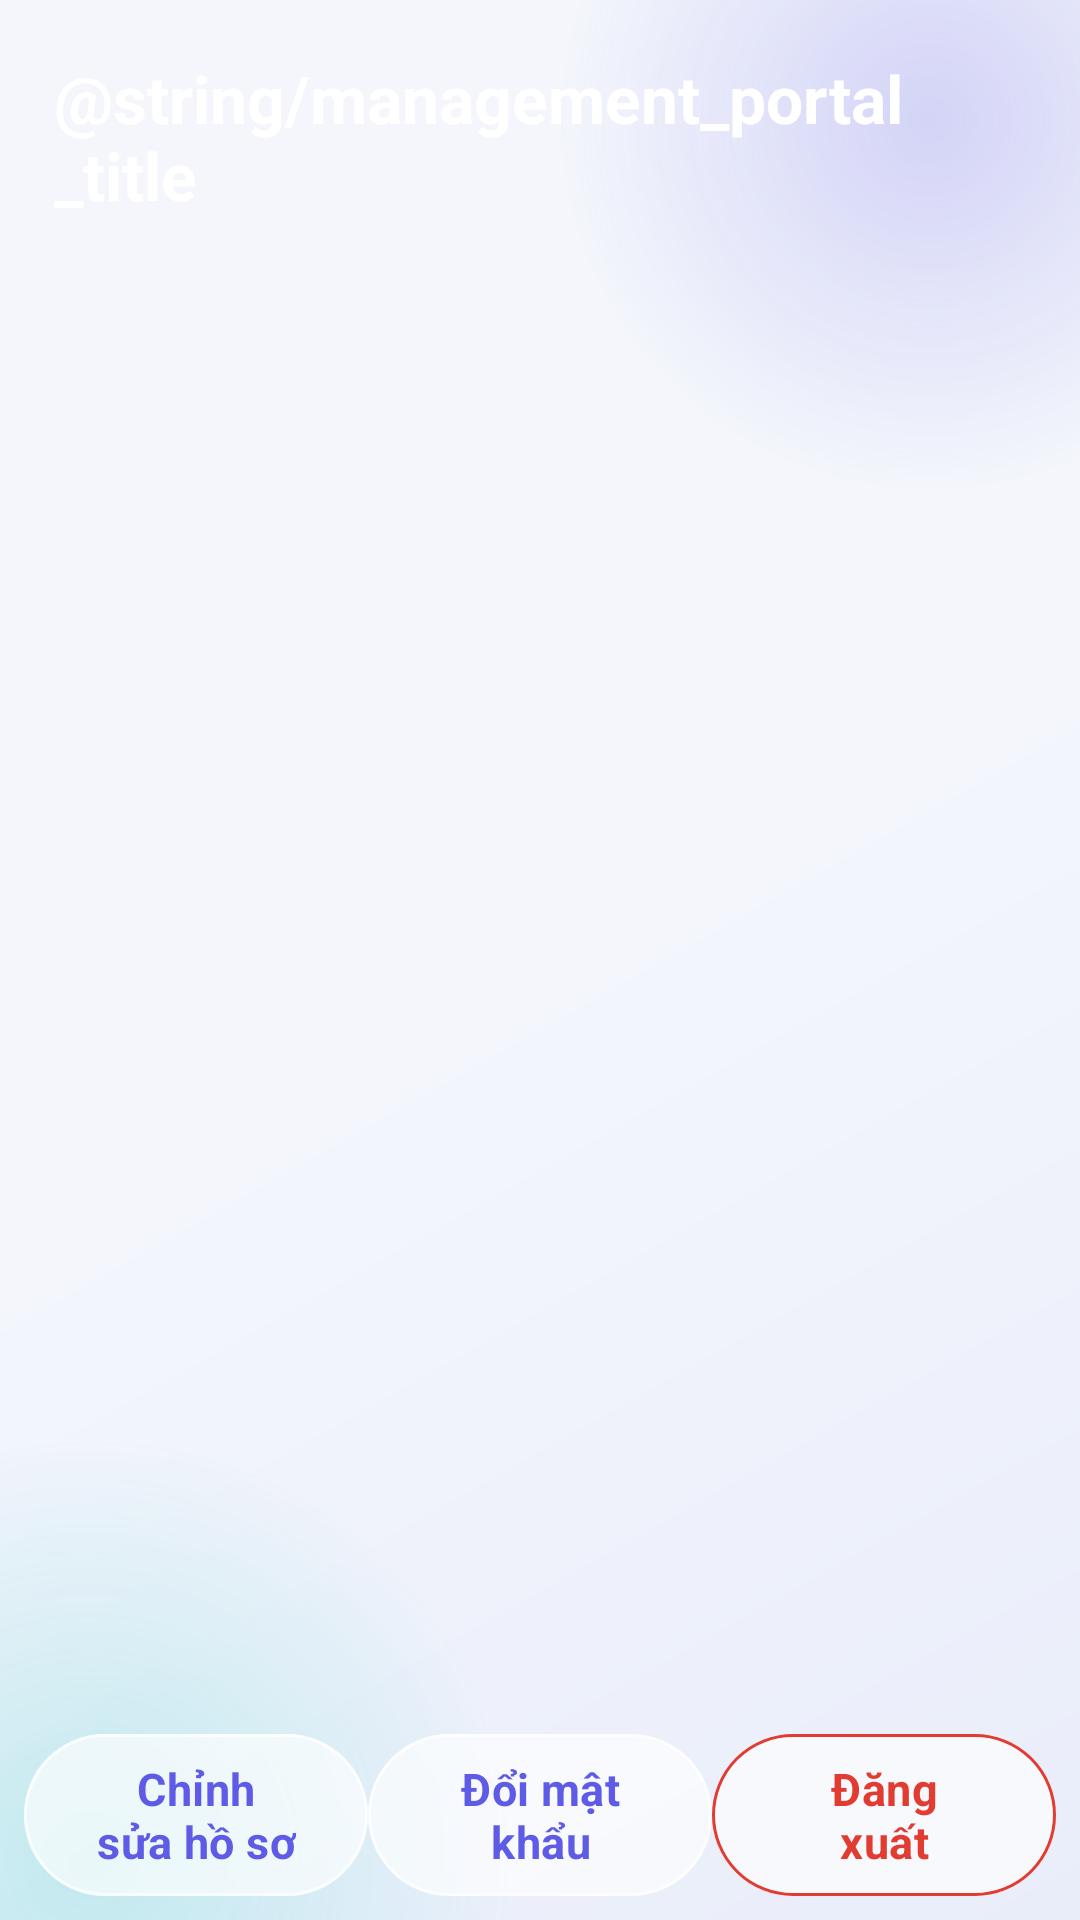

Layout XML and referenced resources for this Android screen:
<!-- AndroidManifest.xml: application theme Theme.Smartkid -->
<!-- res/layout/activity_role_portal.xml -->
<?xml version="1.0" encoding="utf-8"?>
<LinearLayout xmlns:android="http://schemas.android.com/apk/res/android"
    xmlns:app="http://schemas.android.com/apk/res-auto"
    android:layout_width="match_parent"
    android:layout_height="match_parent"
    android:orientation="vertical">
    <LinearLayout
        android:layout_width="match_parent"
        android:layout_height="wrap_content"
        android:background="@drawable/bg_primary_gradient"
        android:orientation="vertical"
        android:padding="18dp">
        <TextView
            android:background="@null"
            android:layout_width="match_parent"
            android:layout_height="wrap_content"
            android:text="@string/management_portal_title"
            android:textColor="@color/white"
            android:textSize="22sp"
            android:textStyle="bold" />
        <TextView
            android:background="@null"
            android:id="@+id/textRoleWelcome"
            android:layout_width="match_parent"
            android:layout_height="wrap_content"
            android:layout_marginTop="5dp"
            android:textColor="@color/white" />
    </LinearLayout>
    <ListView
        android:id="@+id/listRoleFeatures"
        android:layout_width="match_parent"
        android:layout_height="0dp"
        android:layout_weight="1"
        android:clipToPadding="false"
        android:divider="@android:color/transparent"
        android:dividerHeight="9dp"
        android:padding="14dp" />
    <LinearLayout
        android:layout_width="match_parent"
        android:layout_height="wrap_content"
        android:gravity="center"
        android:orientation="horizontal"
        android:padding="8dp">
        <com.google.android.material.button.MaterialButton
            android:id="@+id/buttonRoleProfile"
            style="@style/Widget.Smartkid.GlassButton.Outlined"
            android:layout_width="0dp"
            android:layout_height="wrap_content"
            android:layout_weight="1"
            android:text="@string/edit_profile" />
        <com.google.android.material.button.MaterialButton
            android:id="@+id/buttonRolePassword"
            style="@style/Widget.Smartkid.GlassButton.Outlined"
            android:layout_width="0dp"
            android:layout_height="wrap_content"
            android:layout_weight="1"
            android:text="@string/change_password" />
        <com.google.android.material.button.MaterialButton
            android:id="@+id/buttonRoleLogout"
            style="@style/Widget.Smartkid.GlassButton.Outlined"
            android:layout_width="0dp"
            android:layout_height="wrap_content"
            android:layout_weight="1"
            android:text="@string/logout"
            android:textColor="@color/smartkid_error"
            app:strokeColor="@color/smartkid_error" />
    </LinearLayout>
</LinearLayout>
<!-- resources referenced by this layout -->
<resources>
  <color name="smartkid_error">#FFE23B32</color>
  <color name="white">#FFFFFFFF</color>
  <string name="change_password">Đổi mật khẩu</string>
  <string name="edit_profile">Chỉnh sửa hồ sơ</string>
  <string name="logout">Đăng xuất</string>
  <style name="Theme.Smartkid" parent="Base.Theme.Smartkid" />
  <dimen name="button_height">54dp</dimen>
  <color name="glass_surface_soft">#A8FFFFFF</color>
  <color name="glass_stroke">#B8FFFFFF</color>
  <color name="smartkid_primary">#FF5E5CE6</color>
  <dimen name="glass_radius_large">28dp</dimen>
  <color name="on_primary">#FFFFFFFF</color>
  <color name="smartkid_avatar">#FFE7E8FF</color>
  <color name="smartkid_primary_dark">#FF4B49C9</color>
  <color name="smartkid_secondary">#FF00C7BE</color>
  <color name="on_secondary">#FF00201E</color>
  <color name="glass_surface_strong">#EDFFFFFF</color>
  <color name="glass_surface">#D1FFFFFF</color>
  <color name="smartkid_text">#FF111318</color>
  <color name="smartkid_text_secondary">#FF6E7480</color>
  <color name="smartkid_outline_visible">#FFD6DCEC</color>
  <color name="glass_toolbar">#00F4F6FC</color>
  <style name="Widget.Smartkid.GlassToolbar" parent="Widget.Material3.Toolbar.Surface">
          <item name="android:background">@color/glass_toolbar</item>
          <item name="titleTextColor">@color/smartkid_text</item>
          <item name="subtitleTextColor">@color/smartkid_text_secondary</item>
          <item name="navigationIconTint">@color/smartkid_text</item>
          <item name="android:elevation">0dp</item>
      </style>
  <style name="Widget.Smartkid.FloatingNavigation" parent="">
          <item name="android:background">@drawable/common_bg_floating_navigation</item>
          <item name="android:elevation">@dimen/glass_elevation_high</item>
          <item name="android:gravity">center_vertical</item>
          <item name="android:orientation">horizontal</item>
          <item name="android:padding">4dp</item>
      </style>
  <style name="ThemeOverlay.Smartkid.GlassDialog" parent="ThemeOverlay.Material3.MaterialAlertDialog">
          <item name="colorSurface">@color/glass_surface_strong</item>
          <item name="colorOnSurface">@color/smartkid_text</item>
          <item name="shapeAppearanceMediumComponent">@style/ShapeAppearance.Smartkid.Glass</item>
      </style>
  <style name="ThemeOverlay.Smartkid.GlassBottomSheet" parent="ThemeOverlay.Material3.BottomSheetDialog">
          <item name="colorSurface">@color/glass_surface_strong</item>
          <item name="colorOnSurface">@color/smartkid_text</item>
          <item name="shapeAppearanceLargeComponent">@style/ShapeAppearance.Smartkid.Glass</item>
      </style>
  <color name="smartkid_background">#FFF4F6FC</color>
  <color name="smartkid_background_deep">#FFE9EDFA</color>
  <color name="glow_primary">#385E5CE6</color>
  <color name="glow_primary_transparent">#005E5CE6</color>
  <color name="glow_secondary">#3000C7BE</color>
  <color name="glow_secondary_transparent">#0000C7BE</color>
  <color name="glass_input">#C7FFFFFF</color>
  <dimen name="glass_radius_small">20dp</dimen>
  <dimen name="glass_elevation_high">12dp</dimen>
  <dimen name="glass_radius">24dp</dimen>
  <dimen name="glass_elevation">6dp</dimen>
  <dimen name="glass_stroke_width">1dp</dimen>
  <style name="ShapeAppearance.Smartkid.Glass" parent="ShapeAppearance.Material3.LargeComponent">
          <item name="cornerFamily">rounded</item>
          <item name="cornerSize">@dimen/glass_radius</item>
      </style>
  <color name="glass_navigation_center">#A8F7FAFF</color>
  <color name="glass_navigation_end">#91EAF2FF</color>
  <color name="glass_navigation_start">#D4FFFFFF</color>
  <color name="glass_navigation_stroke">#E8FFFFFF</color>
</resources>
